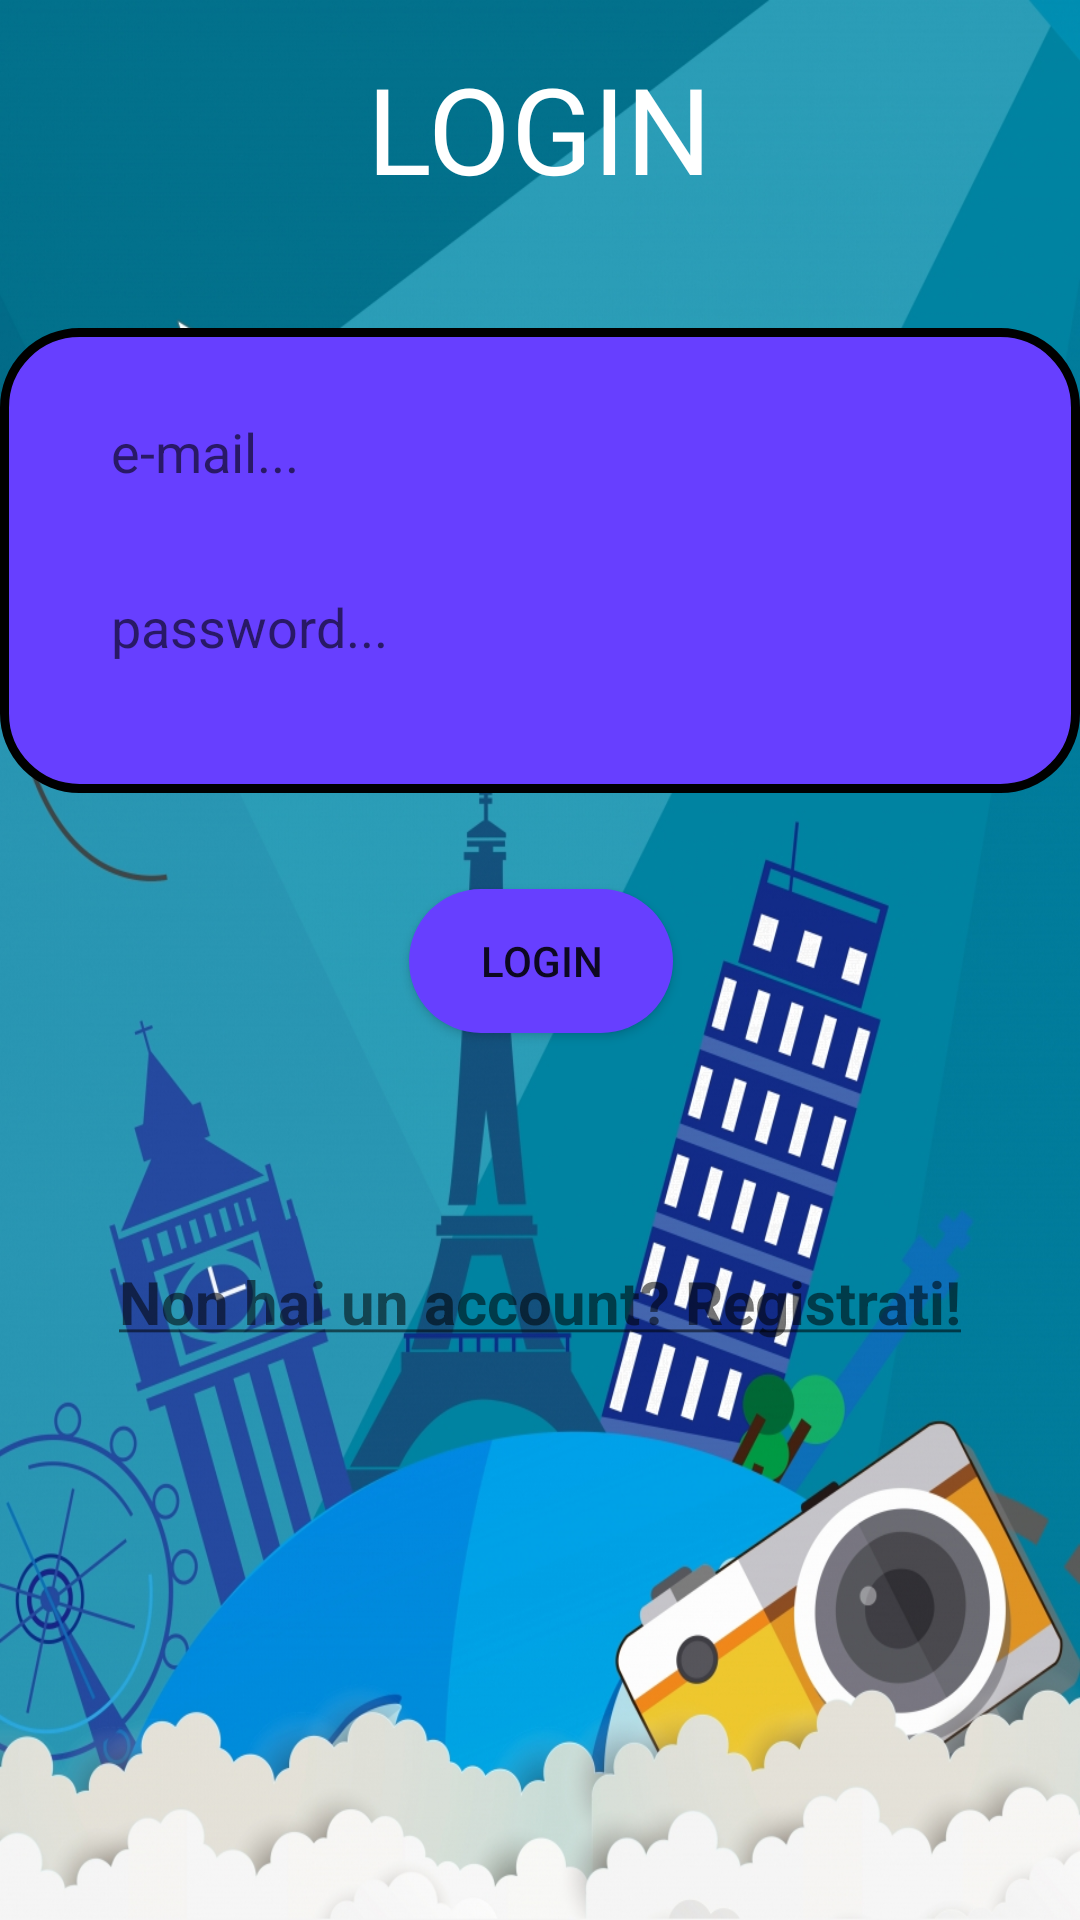

Produce the Android XML layout that renders to this screen, including the resource entries it uses.
<!-- AndroidManifest.xml: application theme AppTheme -->
<!-- res/layout/activity_login.xml -->
<?xml version="1.0" encoding="utf-8"?>
<androidx.constraintlayout.widget.ConstraintLayout
    xmlns:android="http://schemas.android.com/apk/res/android"
    xmlns:app="http://schemas.android.com/apk/res-auto"
    xmlns:tools="http://schemas.android.com/tools"
    android:layout_width="match_parent"
    android:layout_height="match_parent"
    android:background="@drawable/background">

    <TextView
        android:id="@+id/textView2"
        android:layout_width="wrap_content"
        android:layout_height="wrap_content"
        android:layout_marginTop="16dp"
        android:text="LOGIN"
        android:textColor="@color/cardview_light_background"
        android:textSize="40sp"
        app:layout_constraintEnd_toEndOf="parent"
        app:layout_constraintStart_toStartOf="parent"
        app:layout_constraintTop_toTopOf="parent" />

    <RelativeLayout
        android:id="@+id/login_fields"
        android:layout_width="360dp"
        android:layout_height="155dp"
        android:layout_marginTop="40dp"
        android:background="@drawable/comment_layout"
        app:layout_constraintEnd_toEndOf="parent"
        app:layout_constraintStart_toStartOf="parent"
        app:layout_constraintTop_toBottomOf="@+id/textView2"
        app:layout_goneMarginLeft="20dp">

        <EditText
            android:id="@+id/mailLog_textView"
            android:layout_width="match_parent"
            android:layout_height="wrap_content"
            android:layout_alignParentTop="true"
            android:layout_marginStart="32dp"
            android:layout_marginTop="24dp"
            android:layout_marginEnd="32dp"
            android:background="@drawable/rounded_editext_login"
            android:hint="e-mail..."
            android:padding="5sp"
            android:paddingLeft="10dp"
            app:layout_constraintEnd_toEndOf="parent"
            app:layout_constraintHorizontal_bias="0.0"
            app:layout_constraintStart_toStartOf="parent"
            tools:ignore="MissingConstraints" />

        <EditText
            android:id="@+id/pass_textView"
            android:layout_width="match_parent"
            android:layout_height="wrap_content"
            android:layout_below="@+id/mailLog_textView"
            android:layout_marginStart="32dp"
            android:layout_marginTop="24dp"
            android:layout_marginEnd="32dp"
            android:background="@drawable/rounded_editext_login"
            android:hint="password..."
            android:inputType="textPassword"
            android:padding="5sp"
            android:paddingLeft="10dp"
            app:layout_constraintEnd_toEndOf="parent"
            app:layout_constraintHorizontal_bias="0.0"
            app:layout_constraintStart_toStartOf="parent"
            app:layout_constraintTop_toBottomOf="@+id/mailLog_textView" />
    </RelativeLayout>

    <Button
        android:id="@+id/Logbutton"
        android:layout_width="wrap_content"
        android:layout_height="wrap_content"
        android:layout_marginStart="161dp"
        android:layout_marginTop="32dp"
        android:layout_marginEnd="162dp"
        android:background="@drawable/rounded_button"
        android:text="Login"
        app:layout_constraintEnd_toEndOf="parent"
        app:layout_constraintHorizontal_bias="0.49"
        app:layout_constraintStart_toStartOf="parent"
        app:layout_constraintTop_toBottomOf="@+id/login_fields"
        tools:ignore="MissingConstraints" />

    <TextView
        android:id="@+id/regLink_textView"
        android:layout_width="match_parent"
        android:layout_height="wrap_content"
        android:layout_marginStart="32dp"
        android:layout_marginTop="76dp"
        android:layout_marginEnd="32dp"
        android:text="@string/registration_text"
        android:textAlignment="center"
        android:textSize="20sp"
        app:layout_constraintEnd_toEndOf="parent"
        app:layout_constraintHorizontal_bias="0.0"
        app:layout_constraintStart_toStartOf="parent"
        android:textColor="@color/mr_cast_meta_black_scrim"
        android:textStyle="bold"
        app:layout_constraintTop_toBottomOf="@+id/Logbutton"
        tools:ignore="MissingConstraints" />
</androidx.constraintlayout.widget.ConstraintLayout>
<!-- resources referenced by this layout -->
<resources>
  <!-- drawable background: jpg bitmap (drawable, 524896 bytes) -->
  <!-- drawable comment_layout (drawable) -->
  <?xml version="1.0" encoding="utf-8"?>
  <shape xmlns:android="http://schemas.android.com/apk/res/android">
      <solid android:color="@color/Log_RegButton"/>
      <corners android:radius="25dp"/>
      <stroke
          android:width="3dp"
          android:color="@android:color/black" />
  </shape>
  <!-- drawable rounded_button (drawable) -->
  <?xml version="1.0" encoding="utf-8"?>
  <shape xmlns:android="http://schemas.android.com/apk/res/android">
      <solid android:color="@color/Log_RegButton"/>
      <corners android:radius="@android:dimen/app_icon_size"/>
  </shape>
  <string name="registration_text"><u>Non hai un account? Registrati!</u></string>
  <style name="AppTheme" parent="Theme.AppCompat.Light.DarkActionBar">
          
          <item name="colorPrimary">@color/colorPrimary</item>
          <item name="colorPrimaryDark">@color/colorPrimaryDark</item>
          <item name="colorAccent">@color/colorAccent</item>
      </style>
  <color name="Log_RegButton">#673fff</color>
  <color name="colorPrimary">#6200EE</color>
  <color name="colorPrimaryDark">#3700B3</color>
  <color name="colorAccent">#000</color>
</resources>
